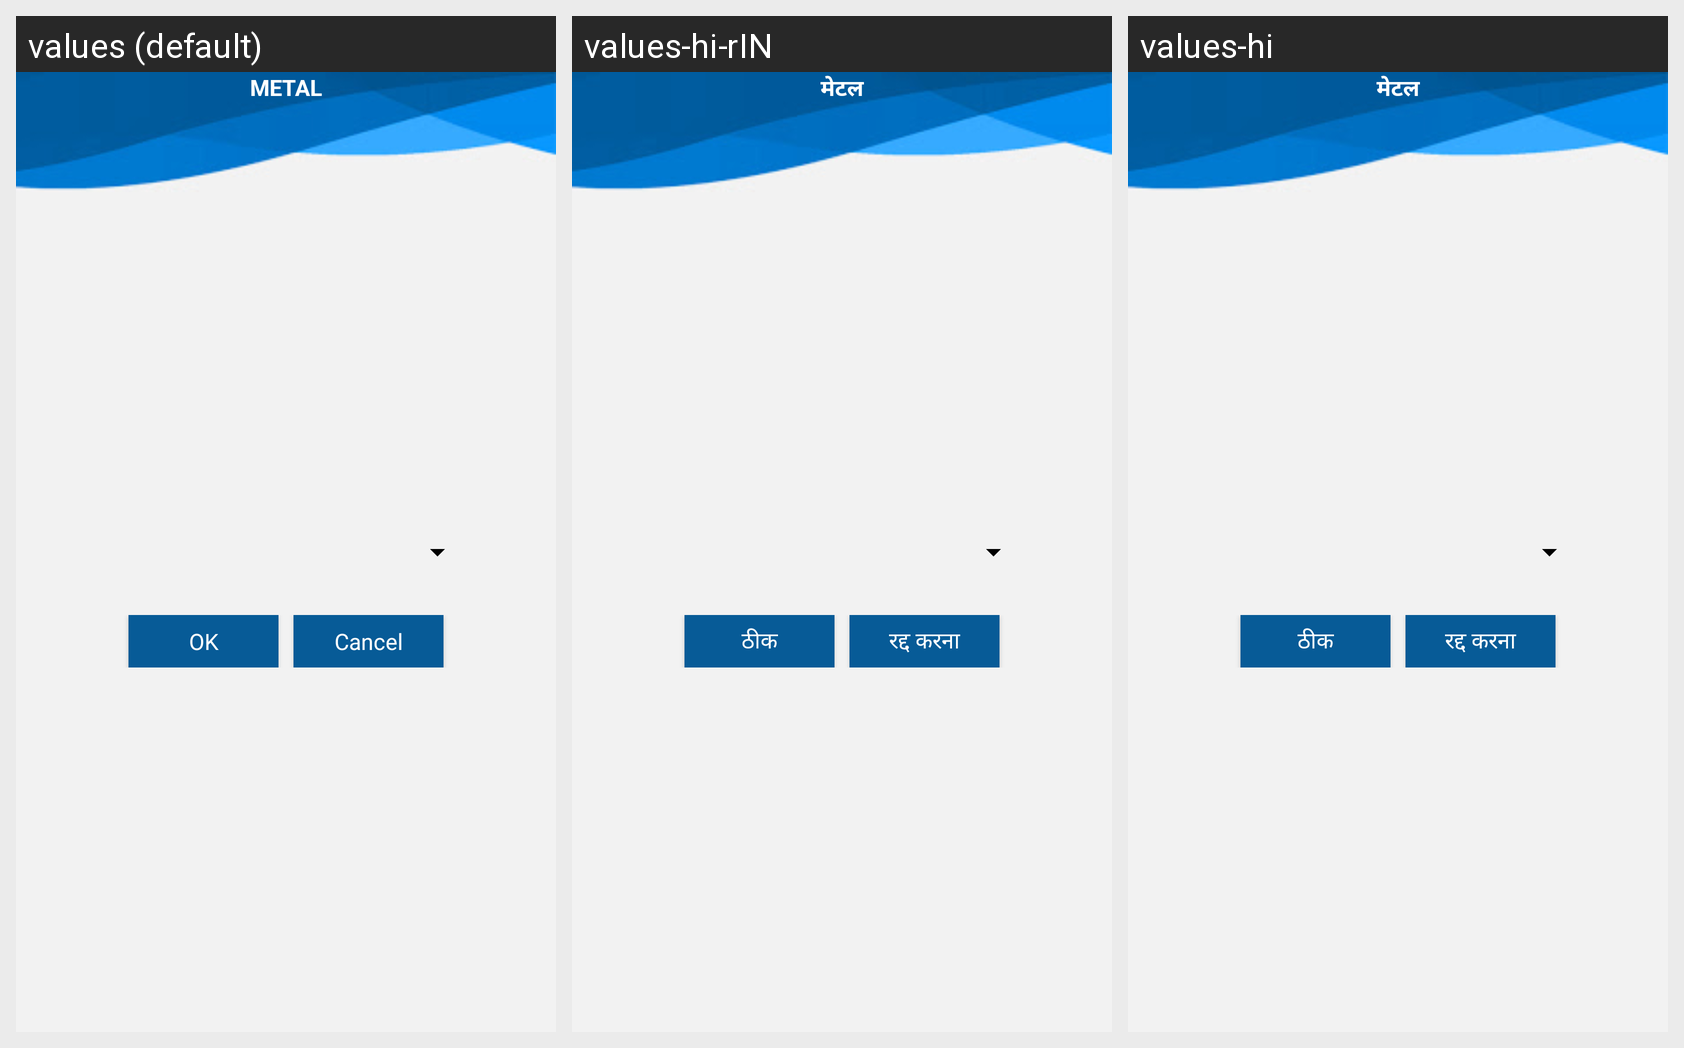

Strings drawn on this Android screen and how each of the app's shown locales translates them:
Android screen res/layout/language_dialog.xml rendered under 3 locales, left to right: values (default), values-hi-rIN, values-hi. Device: Nexus 5 (rendered at 1080×1920; each locale shown at half size, 540×960, under a caption strip naming it); theme AppTheme.
Strings drawn on this screen, with the default value and each locale's value (text and hints the layout hard-codes, and strings that could not be matched under every locale, appear in the picture but are not listed):

app_name
  values: METAL
  values-hi-rIN: मेटल
  values-hi: मेटल

OK_Button_label
  values: OK
  values-hi-rIN: ठीक
  values-hi: ठीक

Cancel
  values: Cancel
  values-hi-rIN: रद्द करना
  values-hi: रद्द करना
